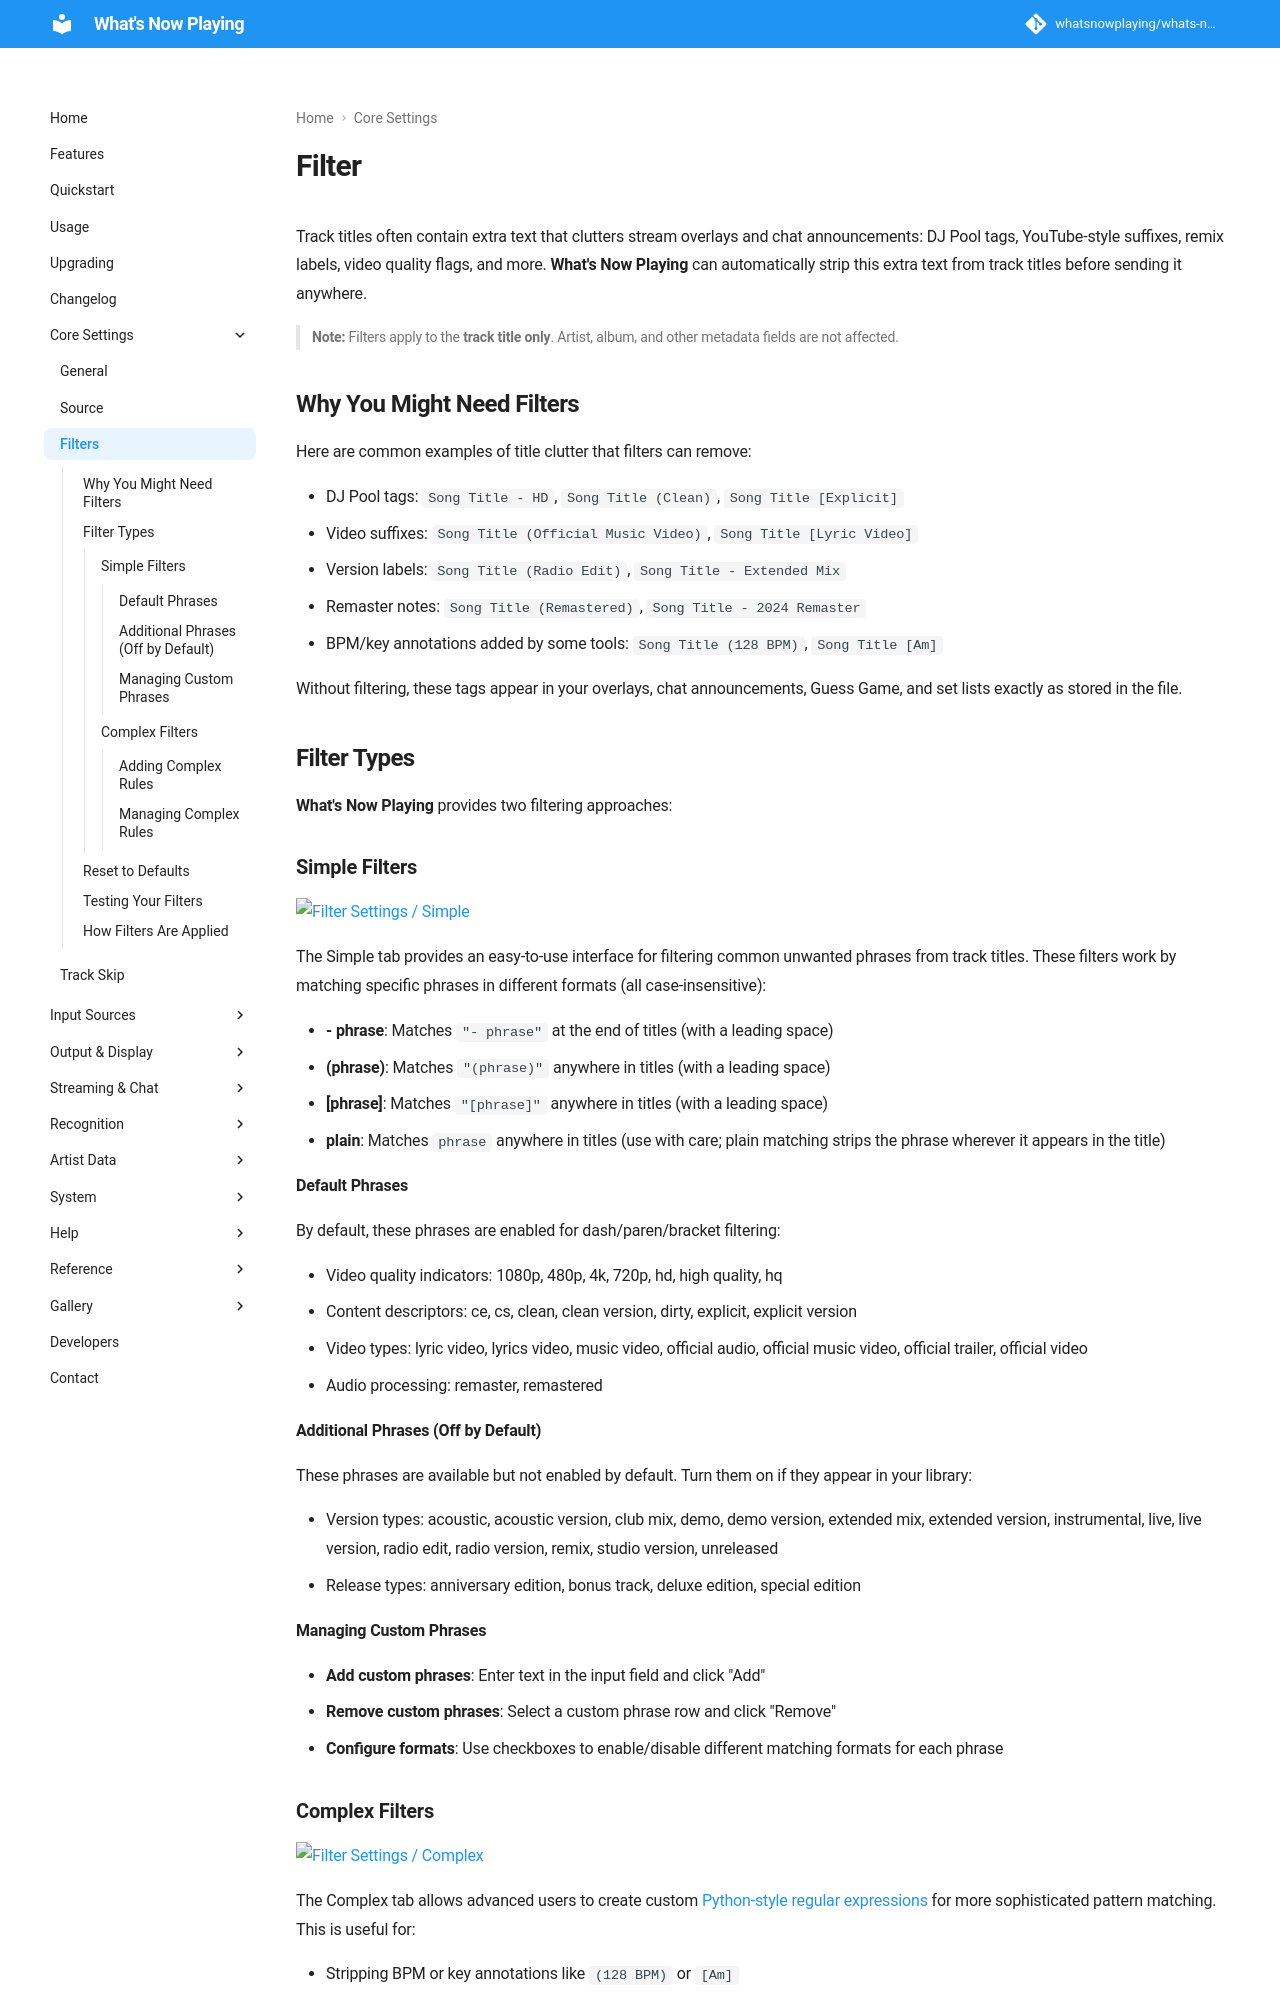

repository: whatsnowplaying/whats-now-playing · page: dev/settings/filter/index.html · generator: mkdocs

# Filter

Track titles often contain extra text that clutters stream overlays and chat
announcements: DJ Pool tags, YouTube-style suffixes, remix labels, video quality
flags, and more. **What's Now Playing** can automatically strip this extra text
from track titles before sending it anywhere.

> **Note:** Filters apply to the **track title only**. Artist, album, and other
> metadata fields are not affected.

## Why You Might Need Filters

Here are common examples of title clutter that filters can remove:

* DJ Pool tags: `Song Title - HD`, `Song Title (Clean)`, `Song Title [Explicit]`
* Video suffixes: `Song Title (Official Music Video)`, `Song Title [Lyric Video]`
* Version labels: `Song Title (Radio Edit)`, `Song Title - Extended Mix`
* Remaster notes: `Song Title (Remastered)`, `Song Title - 2024 Remaster`
* BPM/key annotations added by some tools: `Song Title (128 BPM)`, `Song Title [Am]`

Without filtering, these tags appear in your overlays, chat announcements,
Guess Game, and set lists exactly as stored in the file.

## Filter Types

**What's Now Playing** provides two filtering approaches:

### Simple Filters

[![Filter Settings / Simple](images/filter_simple.png)](images/filter_simple.png)

The Simple tab provides an easy-to-use interface for filtering common
unwanted phrases from track titles. These filters work by matching
specific phrases in different formats (all case-insensitive):

* **- phrase**: Matches `"- phrase"` at the end of titles (with a leading space)
* **(phrase)**: Matches `"(phrase)"` anywhere in titles (with a leading space)
* **[phrase]**: Matches `"[phrase]"` anywhere in titles (with a leading space)
* **plain**: Matches `phrase` anywhere in titles (use with care; plain
  matching strips the phrase wherever it appears in the title)

#### Default Phrases

By default, these phrases are enabled for dash/paren/bracket filtering:

* Video quality indicators: 1080p, 480p, 4k, 720p, hd, high quality, hq
* Content descriptors: ce, cs, clean, clean version, dirty, explicit, explicit version
* Video types: lyric video, lyrics video, music video, official audio,
  official music video, official trailer, official video
* Audio processing: remaster, remastered

#### Additional Phrases (Off by Default)

These phrases are available but not enabled by default. Turn them on if
they appear in your library:

* Version types: acoustic, acoustic version, club mix, demo, demo version,
  extended mix, extended version, instrumental, live, live version,
  radio edit, radio version, remix, studio version, unreleased
* Release types: anniversary edition, bonus track, deluxe edition, special edition

#### Managing Custom Phrases

* **Add custom phrases**: Enter text in the input field and click "Add"
* **Remove custom phrases**: Select a custom phrase row and click "Remove"
* **Configure formats**: Use checkboxes to enable/disable different matching
  formats for each phrase
